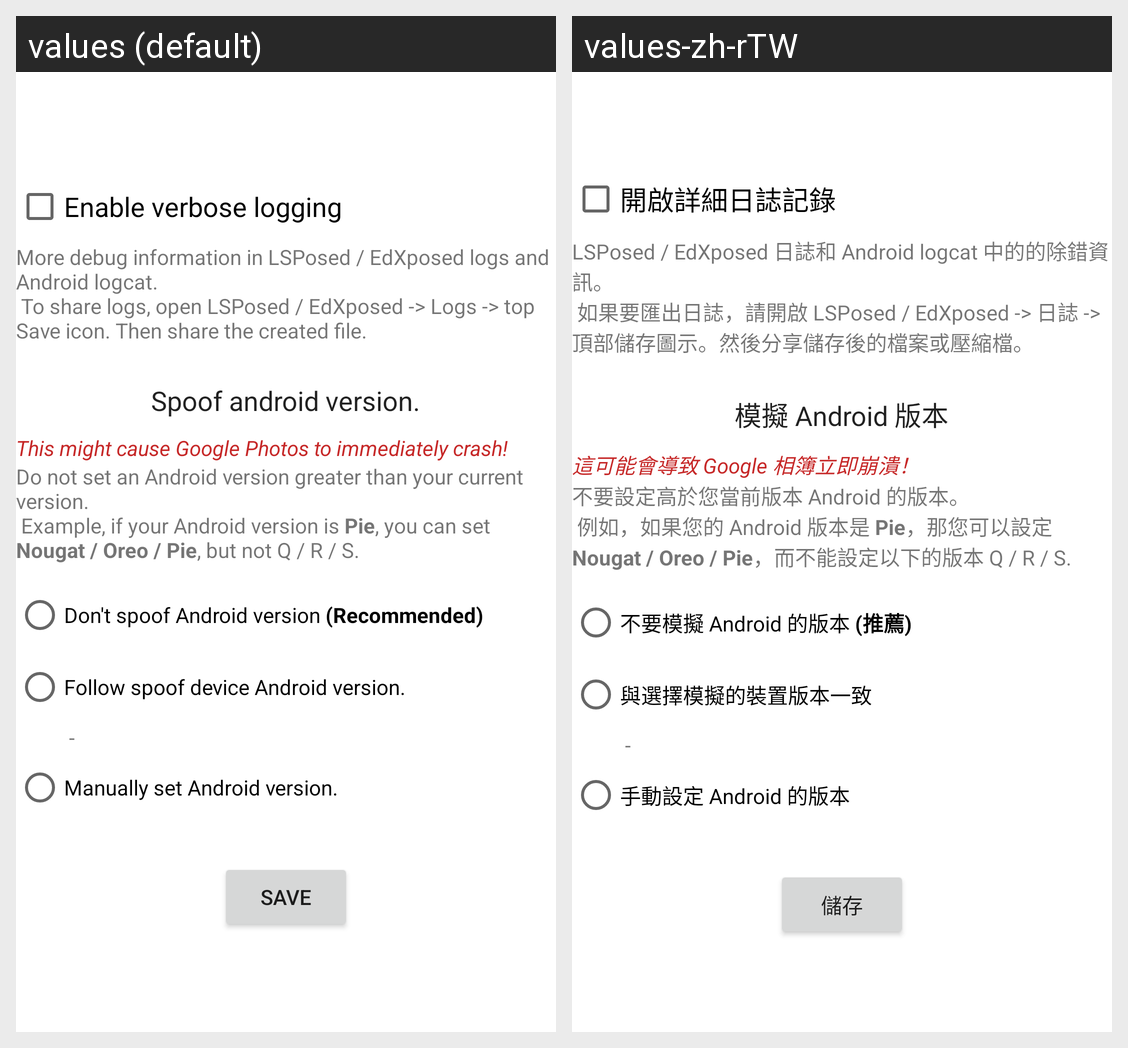

This grid shows one Android layout under two languages. Give, for every string resource on the screen, its name, the default text and each shown locale's text.
Android screen res/layout/advanced_options_activity.xml rendered under 2 locales, left to right: values (default), values-zh-rTW. Device: Nexus 5 (rendered at 1080×1920; each locale shown at half size, 540×960, under a caption strip naming it); theme Theme.PixelifyGooglePhotos.
Strings drawn on this screen, with the default value and each locale's value (text and hints the layout hard-codes, and strings that could not be matched under every locale, appear in the picture but are not listed):

enable_verbose_logging
  values: Enable verbose logging
  values-zh-rTW: 開啟詳細日誌記錄

enable_verbose_logging_desc
  values: More debug information in LSPosed / EdXposed logs and Android logcat.
       To share logs, open LSPosed / EdXposed -> Logs -> top Save icon. Then share the created file.
  values-zh-rTW: LSPosed / EdXposed 日誌和 Android logcat 中的的除錯資訊。
       如果要匯出日誌，請開啟 LSPosed / EdXposed -> 日誌 -> 頂部儲存圖示。然後分享儲存後的檔案或壓縮檔。

spoof_android_version
  values: Spoof android version.
  values-zh-rTW: 模擬 Android 版本

this_might_cause_crash
  values: This might cause Google Photos to immediately crash!
  values-zh-rTW: 這可能會導致 Google 相簿立即崩潰！

spoof_android_version_desc
  values: Do not set an Android version greater than your current version.
       Example, if your Android version is Pie, you can set Nougat / Oreo / Pie, but not Q / R / S.
  values-zh-rTW: 不要設定高於您當前版本 Android 的版本。
       例如，如果您的 Android 版本是 Pie，那您可以設定Nougat / Oreo / Pie，而不能設定以下的版本 Q / R / S.

dont_spoof_android_version
  values: Don't spoof Android version (Recommended)
  values-zh-rTW: 不要模擬 Android 的版本 (推薦)

follow_spoof_device_version
  values: Follow spoof device Android version.
  values-zh-rTW: 與選擇模擬的裝置版本一致

manually_set_android_version
  values: Manually set Android version.
  values-zh-rTW: 手動設定 Android 的版本

save
  values: Save
  values-zh-rTW: 儲存
